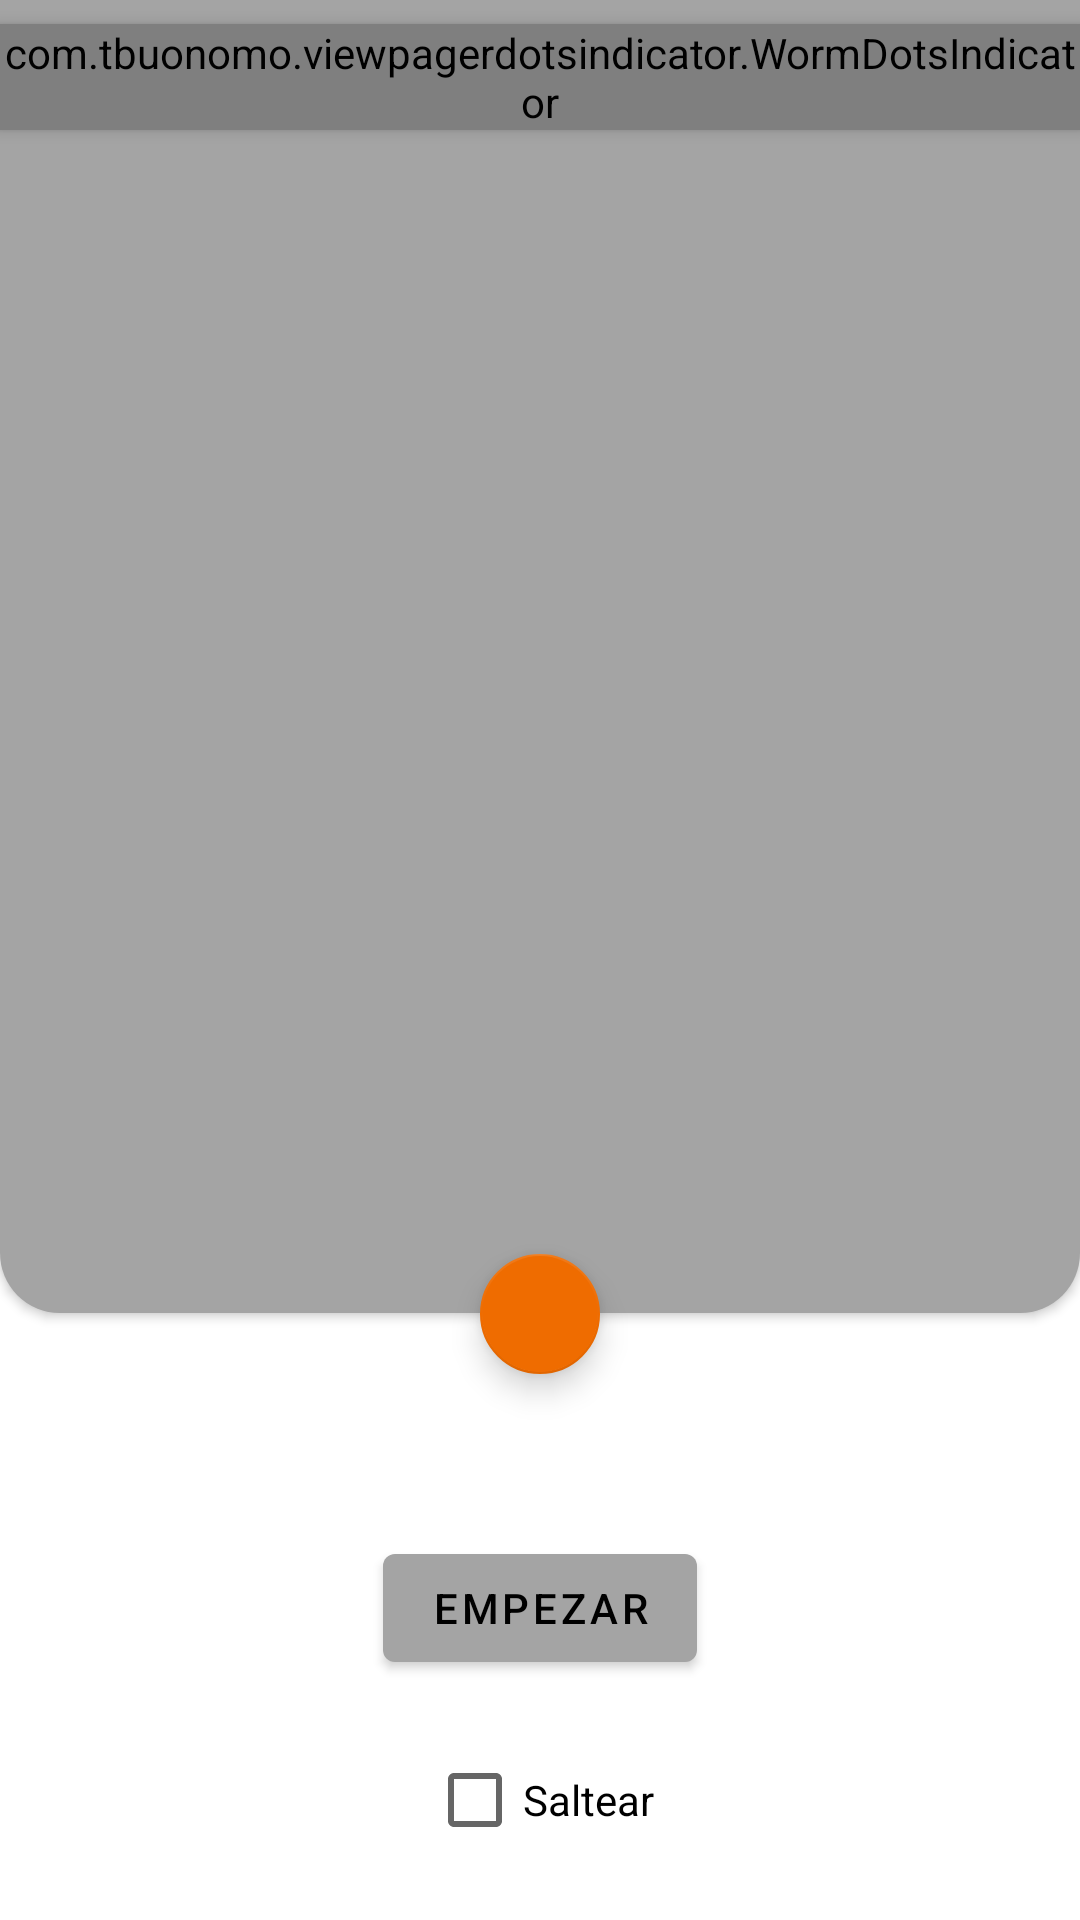

Write the Android layout XML for this screen, with the resource values it uses.
<!-- AndroidManifest.xml: application theme Theme.Crud_Vehicle -->
<!-- res/layout/activity_onboarding.xml -->
<?xml version="1.0" encoding="utf-8"?>
<androidx.constraintlayout.widget.ConstraintLayout xmlns:android="http://schemas.android.com/apk/res/android"
    xmlns:app="http://schemas.android.com/apk/res-auto"
    xmlns:tools="http://schemas.android.com/tools"
    android:layout_width="match_parent"
    android:layout_height="match_parent"
    tools:context=".view.OnboardingActivity">

    <androidx.viewpager2.widget.ViewPager2
        android:id="@+id/onboardingViewPager"
        android:layout_width="0dp"
        android:layout_height="0dp"
        android:elevation="2dp"
        app:layout_constraintEnd_toEndOf="parent"
        app:layout_constraintStart_toStartOf="parent"
        app:layout_constraintTop_toTopOf="parent"
        android:background="@drawable/background_onboarding"
        app:layout_constraintBottom_toTopOf="@+id/viewPoint"/>

    <com.tbuonomo.viewpagerdotsindicator.WormDotsIndicator
        android:id="@+id/dots_indicator"
        android:layout_width="wrap_content"
        android:layout_height="wrap_content"
        android:layout_marginTop="8dp"
        app:dotsColor="@color/secondary"
        app:dotsStrokeColor="@color/primary_dark"
        app:dotsCornerRadius="8dp"
        app:dotsSize="14dp"
        app:dotsSpacing="4dp"
        app:dotsWidthFactor="2.5"
        app:progressMode="true"
        android:elevation="3dp"
        app:layout_constraintEnd_toEndOf="parent"
        app:layout_constraintStart_toStartOf="parent"
        app:layout_constraintTop_toTopOf="parent" />

    <com.google.android.material.floatingactionbutton.FloatingActionButton
        android:id="@+id/buttonMovePage"
        android:layout_width="wrap_content"
        android:layout_height="wrap_content"
        android:layout_marginBottom="50dp"
        android:contentDescription="@string/arrow"
        android:src="@drawable/ic_arrow"
        app:fabCustomSize="40dp"
        android:elevation="3dp"
        app:layout_constraintBottom_toTopOf="@+id/buttonSkip"
        app:layout_constraintEnd_toEndOf="parent"
        app:layout_constraintStart_toStartOf="parent" />

    <View
        android:id="@+id/viewPoint"
        android:layout_width="1dp"
        android:layout_height="1dp"
        app:layout_constraintBottom_toBottomOf="@+id/buttonMovePage"
        app:layout_constraintTop_toTopOf="@+id/buttonMovePage"
        app:layout_constraintStart_toStartOf="@+id/buttonMovePage"
        app:layout_constraintEnd_toEndOf="@+id/buttonMovePage" />

    <com.google.android.material.button.MaterialButton
        android:id="@+id/buttonSkip"
        android:layout_width="wrap_content"
        android:layout_height="wrap_content"
        android:layout_marginBottom="16dp"
        android:text="@string/start"
        app:layout_constraintBottom_toTopOf="@+id/checkBox"
        app:layout_constraintEnd_toEndOf="parent"
        app:layout_constraintStart_toStartOf="parent" />

    <CheckBox
        android:id="@+id/checkBox"
        android:layout_width="wrap_content"
        android:layout_height="wrap_content"
        android:layout_marginBottom="16dp"
        android:text="@string/skip"
        app:layout_constraintBottom_toBottomOf="parent"
        app:layout_constraintEnd_toEndOf="parent"
        app:layout_constraintStart_toStartOf="parent" />

</androidx.constraintlayout.widget.ConstraintLayout>
<!-- resources referenced by this layout -->
<resources>
  <color name="primary_dark">#000000</color>
  <color name="secondary">#ef6c00</color>
  <!-- drawable background_onboarding (drawable) -->
  <?xml version="1.0" encoding="utf-8"?>
  <shape xmlns:android="http://schemas.android.com/apk/res/android">
      <solid android:color="?attr/colorPrimary"/>
      <corners
          android:bottomRightRadius="20dp"
          android:bottomLeftRadius="20dp"/>
  </shape>
  <string name="arrow">flecha</string>
  <string name="skip">Saltear</string>
  <string name="start">Empezar</string>
  <style name="Theme.Crud_Vehicle" parent="Theme.MaterialComponents.DayNight.NoActionBar">
          
          <item name="colorPrimary">@color/primary_light</item>
          <item name="colorPrimaryVariant">@color/primary</item>
          <item name="colorOnPrimary">@color/black</item>
          
          <item name="colorSecondary">@color/secondary</item>
          <item name="colorSecondaryVariant">@color/secondary_light</item>
          <item name="colorOnSecondary">@color/black</item>
          
          <item name="android:statusBarColor">?attr/colorPrimary</item>
          
          <item name="android:textColor">@color/black</item>
      </style>
  <color name="primary_light">#a4a4a4</color>
  <color name="primary">#212121</color>
  <color name="black">#FF000000</color>
  <color name="secondary_light">#ff9d3f</color>
</resources>
